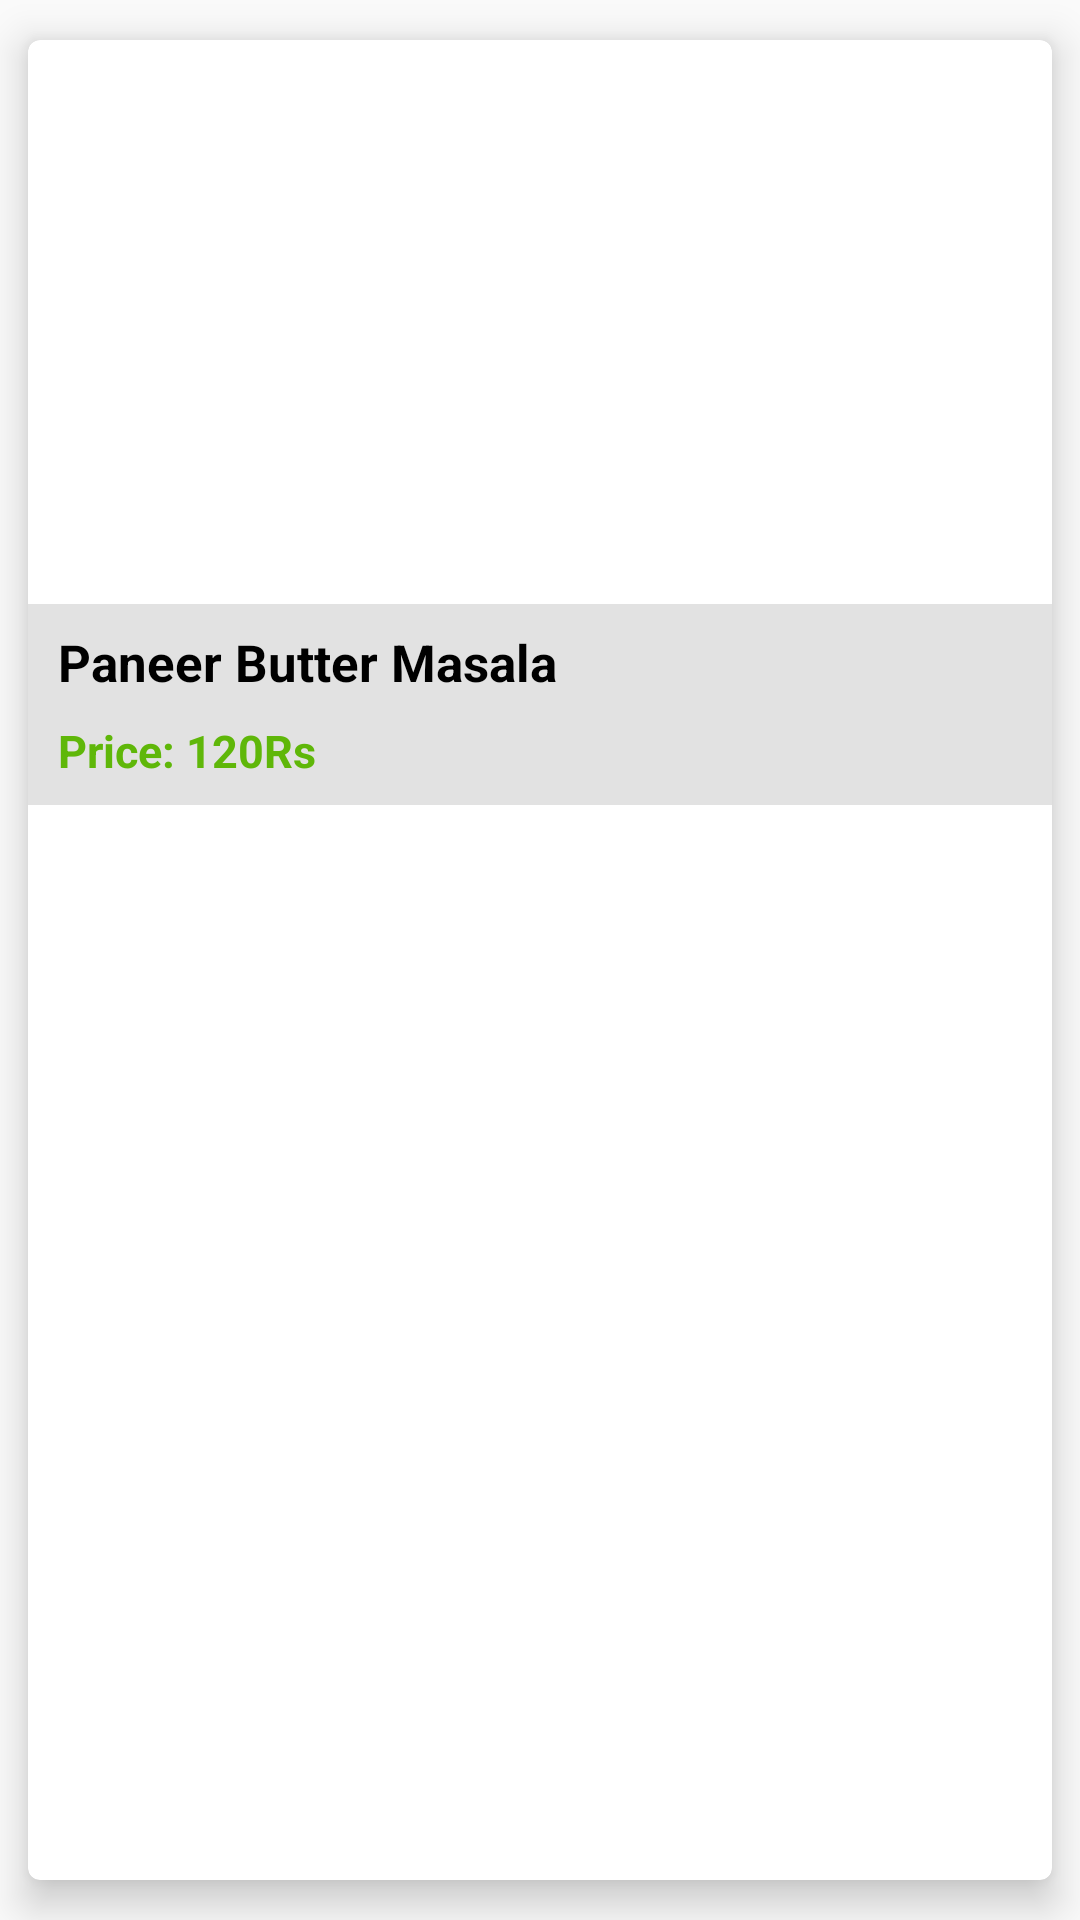

Android layout source for this screen:
<!-- AndroidManifest.xml: application theme AppTheme -->
<!-- res/layout/customer_menudish.xml -->
<?xml version="1.0" encoding="utf-8"?>
<androidx.cardview.widget.CardView
    xmlns:android="http://schemas.android.com/apk/res/android"
    android:layout_width="match_parent"
    android:layout_height="wrap_content"
    xmlns:app="http://schemas.android.com/apk/res-auto"
    android:orientation="vertical"
    android:padding="5dp"
    android:background="@color/OffWhite"
    app:cardElevation="8dp"
    app:cardUseCompatPadding="true"
    app:cardCornerRadius="4dp">

    <LinearLayout
        android:layout_width="match_parent"
        android:layout_height="wrap_content"
        android:orientation="vertical">

        <ImageView
            android:layout_width="match_parent"
            android:layout_height="180dp"
            android:adjustViewBounds="true"
            android:id="@+id/menu_image"
            android:scaleType="centerCrop"
            android:src="@drawable/paneer_butter_masala"/>

        <LinearLayout
            android:background="@color/lightgray"
            android:layout_width="match_parent"
            android:layout_height="wrap_content"
            android:layout_marginTop="8dp"
            android:gravity="center_vertical"
            android:orientation="vertical">

            <TextView
                android:layout_width="wrap_content"
                android:layout_height="wrap_content"
                android:id="@+id/dishname"
                android:text="Paneer Butter Masala"
                android:textSize="17sp"
                android:maxWidth="300dp"
                android:textStyle="bold"
                android:textColor="@color/Black"
                android:layout_marginTop="8dp"
                android:layout_marginLeft="10dp"/>

            <TextView
                android:layout_width="wrap_content"
                android:layout_height="wrap_content"
                android:id="@+id/dishprice"
                android:text="Price: 120Rs"
                android:textColor="@color/green"
                android:textSize="15sp"
                android:textStyle="bold"
                android:layout_marginTop="8dp"
                android:layout_marginBottom="8dp"
                android:layout_marginLeft="10dp"/>


        </LinearLayout>

    </LinearLayout>

</androidx.cardview.widget.CardView>
<!-- resources referenced by this layout -->
<resources>
  <color name="Black">#000000</color>
  <color name="OffWhite">#36FFFFFF</color>
  <color name="green">#5FB709</color>
  <color name="lightgray">#1D000000</color>
  <style name="AppTheme" parent="Theme.AppCompat.Light.DarkActionBar">
          
          <item name="colorPrimary">@color/Orange</item>
          <item name="colorPrimaryDark">@color/Black</item>
          <item name="colorAccent">@color/darkgray</item>
          <item name="titleTextColor">@color/white</item>
  
      </style>
  <color name="Orange">#FF5722</color>
  <color name="darkgray">#B2000000</color>
  <color name="white">#FFFFFF</color>
</resources>
